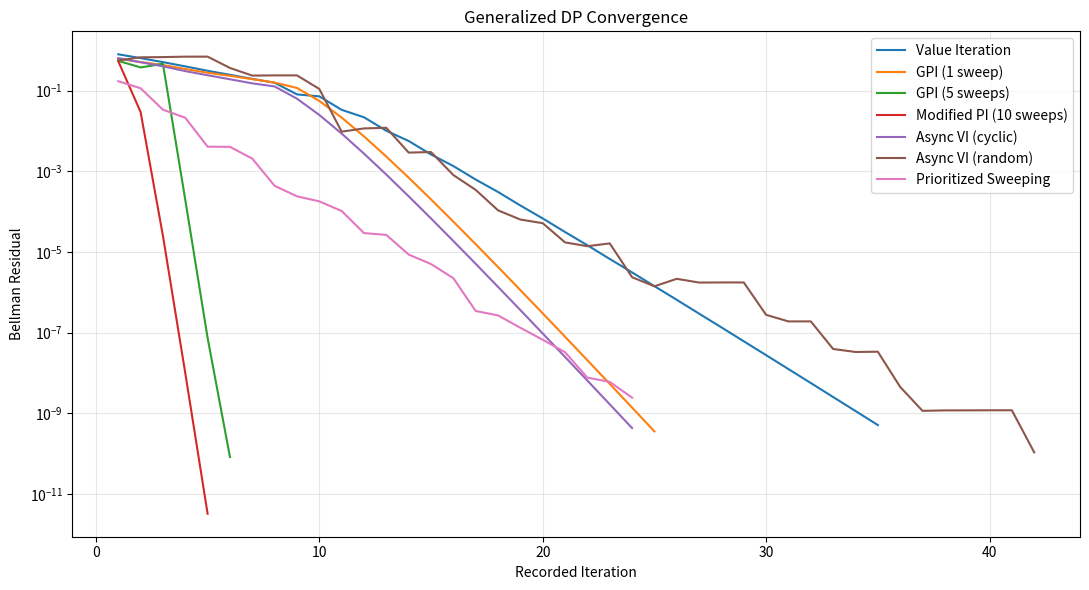
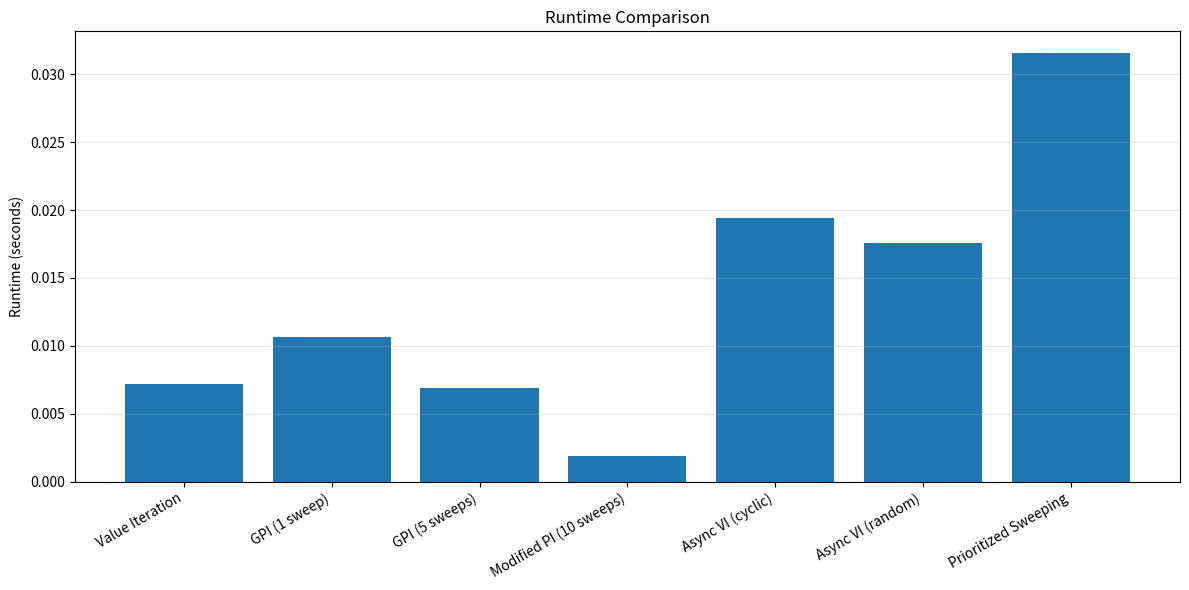
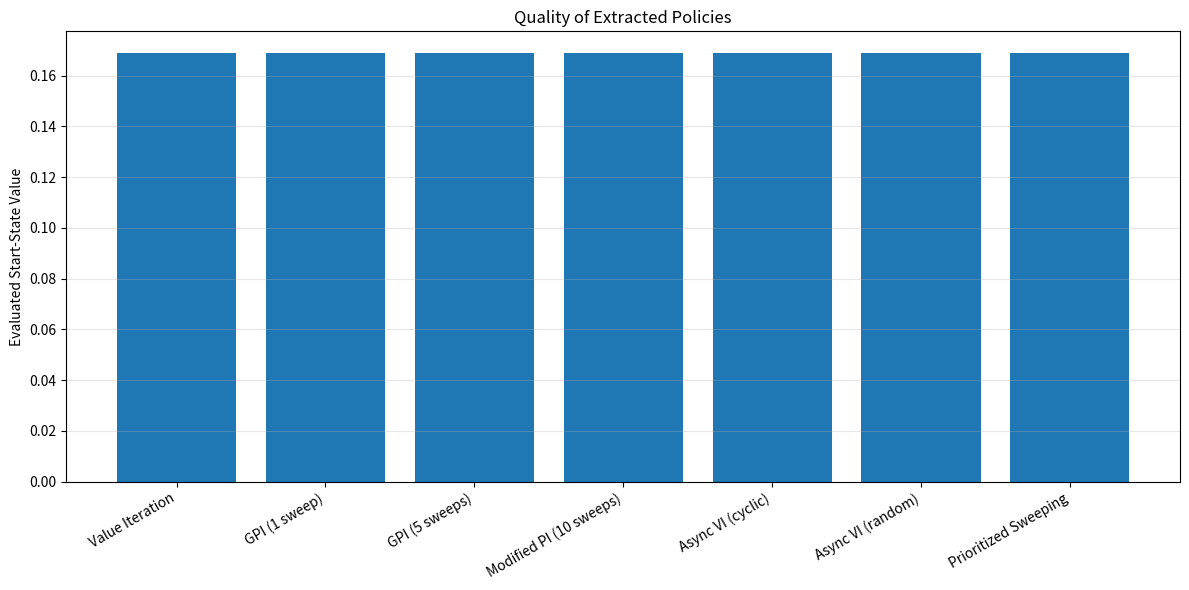
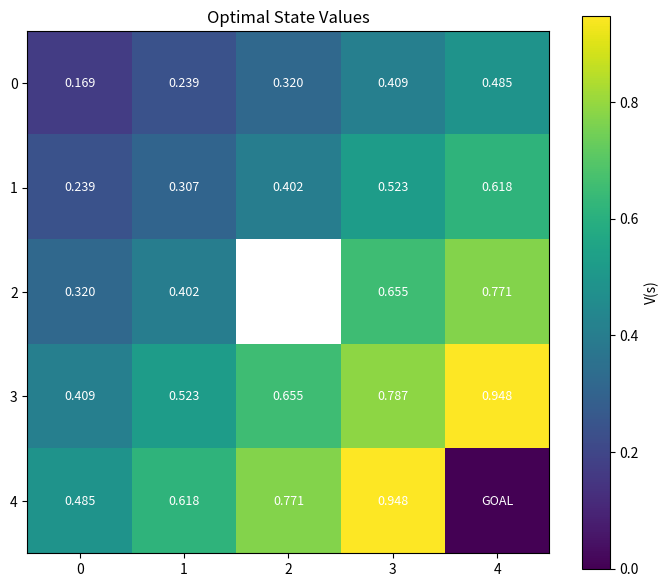

Generate these figures, in order, with matplotlib:

"""
======================================================================
RL COURSE — PHASE 2.5
GENERALIZED POLICY ITERATION AND ASYNCHRONOUS DYNAMIC PROGRAMMING
======================================================================

LESSON ROADMAP
--------------

STEP 1 — Generalized Policy Iteration (GPI)
Purpose:
    Understand how policy evaluation and policy improvement interact.

What you learn:
    Evaluation makes V more accurate for the current policy.
    Improvement makes the policy more greedy with respect to V.

Implementation:
    Alternate partial evaluation and greedy improvement.

STEP 2 — Modified Policy Iteration
Purpose:
    Avoid fully evaluating each intermediate policy.

What you learn:
    A fixed number of evaluation sweeps can be sufficient
    before improving a policy.

Implementation:
    Implement modified policy iteration with configurable
    evaluation sweeps.

STEP 3 — Asynchronous Policy Evaluation
Purpose:
    Update states in a flexible order rather than synchronously.

What you learn:
    States do not have to be updated simultaneously.
    Frequently visited or important states can be updated first.

Implementation:
    Implement in-place Gauss-Seidel-style policy evaluation.

STEP 4 — Asynchronous Value Iteration
Purpose:
    Update selected states instead of sweeping the entire MDP.

What you learn:
    An update schedule can influence convergence speed.
    All relevant states must continue receiving sufficient updates.

Implementation:
    Implement cyclic and randomized state update schedules.

STEP 5 — Prioritized Sweeping
Purpose:
    Focus computation on states with large Bellman errors.

What you learn:
    A large Bellman residual indicates that a state value
    is inconsistent with its Bellman backup.

Implementation:
    Maintain a priority queue and update states with large residuals.

STEP 6 — Algorithm Comparison
Purpose:
    Compare convergence and computational work.

What you learn:
    Different update schedules can reach the same solution
    with different amounts of computation.

Implementation:
    Compare synchronous VI, asynchronous VI, GPI,
    modified PI, and prioritized sweeping.

STEP 7 — Numerical Verification
Purpose:
    Verify algorithm correctness.

What you learn:
    Different valid DP update schedules should converge
    to the same optimal values for a finite discounted MDP.

Implementation:
    Unit tests compare values, policies, and Bellman residuals.

STEP 8 — Visualization
Purpose:
    Observe convergence and state-update behavior.

What you learn:
    Understand why selective updates can be useful.

Implementation:
    All visualization functions are included and called
    directly from main().

----------------------------------------------------------------------
THEORY AND MATHEMATICAL FOUNDATION
----------------------------------------------------------------------

1. GENERALIZED POLICY ITERATION

Two processes interact:

    Policy Evaluation:
        V -> V_pi

    Policy Improvement:
        pi -> greedy(V)

GPI does not require either process to finish completely
before the other begins.

2. BELLMAN EXPECTATION OPERATOR

    T_pi V(s) =
        sum_a pi(a|s) sum_s' P(s'|s,a)
        [R(s,a,s') + gamma V(s')]

3. BELLMAN OPTIMALITY OPERATOR

    T* V(s) =
        max_a sum_s' P(s'|s,a)
        [R(s,a,s') + gamma V(s')]

4. MODIFIED POLICY ITERATION

    Perform m policy-evaluation sweeps,
    then improve the policy.

    m = 1:
        Similar to Value Iteration when using greedy policies.

    m -> infinity:
        Approaches fully evaluated Policy Iteration.

5. ASYNCHRONOUS UPDATES

    Update selected states in-place:

        V(s) <- T_pi V(s)

    Other states remain unchanged during that update.

    Under suitable update-coverage conditions and gamma < 1,
    asynchronous dynamic programming converges.

6. PRIORITIZED SWEEPING

    Priority(s) = |T*V(s) - V(s)|

    Update states with the largest residual first.

    When a state's value changes, its predecessors may become
    more important and should be reconsidered.

7. COMPUTATIONAL COMPLEXITY

    Dense transition representation:

        One full Bellman sweep:
            O(S^2 A)

    Sparse transition representation:

        One full sweep:
            O(E A)

    where:
        S = number of states
        A = number of actions
        E = number of nonzero state transitions per action,
            approximately, depending on representation.

    Prioritized sweeping adds queue-management overhead.

    It can save work when only a small subset of states
    has significant Bellman errors.

----------------------------------------------------------------------
DEPENDENCIES
----------------------------------------------------------------------

    pip install numpy matplotlib

RUN
---

    python phase2/generalized_policy_iteration.py

======================================================================
"""

from __future__ import annotations

from dataclasses import dataclass
import heapq
import time

import numpy as np
import matplotlib.pyplot as plt


# ======================================================================
# STEP 1. MDP STRUCTURE
# ======================================================================

@dataclass
class MDP:

    P: np.ndarray
    R: np.ndarray
    terminal: np.ndarray

    rows: int
    cols: int

    goal_state: int
    obstacle_states: tuple

    @property
    def num_states(self):
        return self.rows * self.cols

    @property
    def num_actions(self):
        return self.P.shape[0]


ACTIONS = [
    (-1, 0),
    (0, 1),
    (1, 0),
    (0, -1)
]

ACTION_SYMBOLS = [
    "↑", "→", "↓", "←"
]


# ======================================================================
# STEP 2. BUILD GRIDWORLD
# ======================================================================

def build_gridworld(
    rows=5,
    cols=5,
    intended_probability=0.80,
    step_reward=-0.04,
    goal_reward=1.0
):

    if rows < 2 or cols < 2:
        raise ValueError("Grid dimensions must be at least 2.")

    if not 0 < intended_probability <= 1:
        raise ValueError(
            "intended_probability must be in (0, 1]."
        )

    num_states = rows * cols
    num_actions = 4

    goal = (rows - 1, cols - 1)

    goal_state = (
        goal[0] * cols + goal[1]
    )

    obstacle = (
        rows // 2,
        cols // 2
    )

    if obstacle in ((0, 0), goal):
        obstacle = None

    obstacle_states = ()

    if obstacle is not None:
        obstacle_states = (
            obstacle[0] * cols + obstacle[1],
        )

    terminal = np.zeros(
        num_states,
        dtype=bool
    )

    terminal[goal_state] = True

    for state in obstacle_states:
        terminal[state] = True

    P = np.zeros(
        (num_actions, num_states, num_states)
    )

    R = np.zeros_like(P)

    def move(state, action):

        row, col = divmod(
            state,
            cols
        )

        dr, dc = ACTIONS[action]

        nr = row + dr
        nc = col + dc

        if not (
            0 <= nr < rows
            and 0 <= nc < cols
        ):
            return state

        if obstacle is not None and (nr, nc) == obstacle:
            return state

        return nr * cols + nc

    side_probability = (
        1.0 - intended_probability
    ) / 2.0

    for state in range(num_states):

        if terminal[state]:

            for action in range(num_actions):
                P[action, state, state] = 1.0

            continue

        for action in range(num_actions):

            outcomes = [
                (action, intended_probability),
                ((action - 1) % 4, side_probability),
                ((action + 1) % 4, side_probability)
            ]

            for actual_action, probability in outcomes:

                if probability == 0:
                    continue

                destination = move(
                    state,
                    actual_action
                )

                P[action, state, destination] += probability

                reward = (
                    goal_reward
                    if destination == goal_state
                    else step_reward
                )

                R[action, state, destination] = reward

    return MDP(
        P=P,
        R=R,
        terminal=terminal,
        rows=rows,
        cols=cols,
        goal_state=goal_state,
        obstacle_states=obstacle_states
    )


# ======================================================================
# STEP 3. VALIDATION AND POLICY UTILITIES
# ======================================================================

def validate_mdp(mdp):

    assert mdp.P.shape == (
        mdp.num_actions,
        mdp.num_states,
        mdp.num_states
    )

    assert mdp.R.shape == mdp.P.shape

    assert np.all(mdp.P >= 0)

    assert np.allclose(
        mdp.P.sum(axis=2),
        1.0
    )


def uniform_policy(mdp):

    return np.full(
        (mdp.num_states, mdp.num_actions),
        1.0 / mdp.num_actions
    )


def validate_policy(mdp, policy):

    assert policy.shape == (
        mdp.num_states,
        mdp.num_actions
    )

    assert np.all(policy >= -1e-12)

    assert np.allclose(
        policy.sum(axis=1),
        1.0
    )


# ======================================================================
# STEP 4. POLICY MODEL
# ======================================================================

def build_policy_model(
    mdp,
    policy
):

    validate_policy(
        mdp,
        policy
    )

    # P_pi shape: (states, next_states)
    P_pi = np.einsum(
        "sa,asn->sn",
        policy,
        mdp.P
    )

    # First shape: (actions, states)
    # Transposed shape: (states, actions)
    expected_rewards = np.sum(
        mdp.P * mdp.R,
        axis=2
    ).T

    r_pi = np.sum(
        policy * expected_rewards,
        axis=1
    )

    P_pi[mdp.terminal] = 0.0
    r_pi[mdp.terminal] = 0.0

    return P_pi, r_pi


# ======================================================================
# STEP 5. BELLMAN OPERATORS
# ======================================================================

def policy_backup(
    mdp,
    state,
    values,
    policy,
    gamma
):

    if mdp.terminal[state]:
        return 0.0

    expected_rewards = np.sum(
        mdp.P[:, state, :]
        * mdp.R[:, state, :],
        axis=1
    )

    expected_next_values = (
        mdp.P[:, state, :] @ values
    )

    action_values = (
        expected_rewards
        + gamma * expected_next_values
    )

    return float(
        policy[state] @ action_values
    )


def optimality_backup(
    mdp,
    state,
    values,
    gamma
):

    if mdp.terminal[state]:
        return 0.0

    expected_rewards = np.sum(
        mdp.P[:, state, :]
        * mdp.R[:, state, :],
        axis=1
    )

    expected_next_values = (
        mdp.P[:, state, :] @ values
    )

    action_values = (
        expected_rewards
        + gamma * expected_next_values
    )

    return float(
        np.max(action_values)
    )


def calculate_q_values(
    mdp,
    values,
    gamma
):

    q_values = np.einsum(
        "asn,asn->sa",
        mdp.P,
        mdp.R + gamma * values[None, None, :]
    )

    q_values[mdp.terminal] = 0.0

    return q_values


def greedy_policy(
    mdp,
    q_values,
    tolerance=1e-10
):

    policy = np.zeros_like(q_values)

    for state in range(mdp.num_states):

        if mdp.terminal[state]:

            policy[state] = (
                1.0 / mdp.num_actions
            )

            continue

        best = np.max(
            q_values[state]
        )

        selected = np.flatnonzero(
            np.abs(
                q_values[state] - best
            ) <= tolerance
        )

        policy[state, selected] = (
            1.0 / len(selected)
        )

    return policy


def policy_from_values(
    mdp,
    values,
    gamma
):

    q_values = calculate_q_values(
        mdp,
        values,
        gamma
    )

    return greedy_policy(
        mdp,
        q_values
    )


# ======================================================================
# STEP 6. EXACT POLICY EVALUATION
# ======================================================================

def evaluate_policy_exact(
    mdp,
    policy,
    gamma
):

    P_pi, r_pi = build_policy_model(
        mdp,
        policy
    )

    nonterminal = np.flatnonzero(
        ~mdp.terminal
    )

    values = np.zeros(
        mdp.num_states
    )

    if len(nonterminal) == 0:
        return values

    P_reduced = P_pi[
        np.ix_(nonterminal, nonterminal)
    ]

    system = (
        np.eye(len(nonterminal))
        - gamma * P_reduced
    )

    values[nonterminal] = np.linalg.solve(
        system,
        r_pi[nonterminal]
    )

    return values


# ======================================================================
# STEP 7. STANDARD VALUE ITERATION
# ======================================================================

def value_iteration(
    mdp,
    gamma=0.90,
    theta=1e-10,
    max_sweeps=100000
):

    values = np.zeros(
        mdp.num_states
    )

    history = []

    for sweep in range(
        1,
        max_sweeps + 1
    ):

        old_values = values.copy()

        new_values = np.zeros_like(values)

        for state in range(mdp.num_states):

            new_values[state] = optimality_backup(
                mdp,
                state,
                old_values,
                gamma
            )

        delta = float(
            np.max(
                np.abs(new_values - old_values)
            )
        )

        history.append(delta)

        values = new_values

        if delta < theta:

            policy = policy_from_values(
                mdp,
                values,
                gamma
            )

            return {
                "values": values,
                "policy": policy,
                "history": history,
                "sweeps": sweep,
                "converged": True
            }

    return {
        "values": values,
        "policy": policy_from_values(
            mdp,
            values,
            gamma
        ),
        "history": history,
        "sweeps": max_sweeps,
        "converged": False
    }


# ======================================================================
# STEP 8. GENERALIZED POLICY ITERATION
# ======================================================================

def generalized_policy_iteration(
    mdp,
    gamma=0.90,
    theta=1e-10,
    evaluation_sweeps=1,
    max_iterations=100000
):
    """
    GPI alternates:

        Partial policy evaluation.
        Greedy policy improvement.

    Unlike standard PI, policy evaluation is intentionally
    incomplete.

    The value function is updated in-place using the
    current policy's Bellman expectation operator.

    After each evaluation block, the policy is improved
    greedily with respect to the current value estimate.
    """

    if evaluation_sweeps < 1:
        raise ValueError(
            "evaluation_sweeps must be >= 1."
        )

    values = np.zeros(
        mdp.num_states
    )

    policy = uniform_policy(mdp)

    history = []

    total_evaluation_updates = 0
    total_policy_updates = 0

    for iteration in range(
        1,
        max_iterations + 1
    ):

        # ----------------------------------------------------------
        # A. Partial policy evaluation.
        # ----------------------------------------------------------

        for _ in range(evaluation_sweeps):

            old_values = values.copy()

            for state in range(mdp.num_states):

                values[state] = policy_backup(
                    mdp,
                    state,
                    values,
                    policy,
                    gamma
                )

            total_evaluation_updates += (
                mdp.num_states
            )

        # ----------------------------------------------------------
        # B. Policy improvement.
        # ----------------------------------------------------------

        q_values = calculate_q_values(
            mdp,
            values,
            gamma
        )

        improved_policy = greedy_policy(
            mdp,
            q_values
        )

        policy_change = np.max(
            np.abs(
                improved_policy - policy
            )
        )

        policy = improved_policy

        total_policy_updates += (
            mdp.num_states
        )

        # ----------------------------------------------------------
        # C. Measure optimality residual.
        # ----------------------------------------------------------

        backup_values = np.array([
            optimality_backup(
                mdp,
                state,
                values,
                gamma
            )
            for state in range(mdp.num_states)
        ])

        residual = np.max(
            np.abs(backup_values - values)
        )

        history.append({
            "residual": float(residual),
            "policy_change": float(policy_change),
            "start_value": float(values[0])
        })

        if residual < theta:

            # A final greedy policy is returned.
            policy = policy_from_values(
                mdp,
                values,
                gamma
            )

            return {
                "values": values,
                "policy": policy,
                "history": history,
                "iterations": iteration,
                "evaluation_updates": total_evaluation_updates,
                "policy_updates": total_policy_updates,
                "converged": True
            }

    return {
        "values": values,
        "policy": policy,
        "history": history,
        "iterations": max_iterations,
        "evaluation_updates": total_evaluation_updates,
        "policy_updates": total_policy_updates,
        "converged": False
    }


# ======================================================================
# STEP 9. MODIFIED POLICY ITERATION
# ======================================================================

def modified_policy_iteration(
    mdp,
    gamma=0.90,
    theta=1e-10,
    evaluation_sweeps=5,
    max_iterations=100000
):
    """
    Modified Policy Iteration:

        Repeat:
            1. Perform m policy-evaluation sweeps.
            2. Improve the policy greedily.

    The number of evaluation sweeps controls the algorithm.

        m = 1:
            Closely related to Value Iteration.

        Larger m:
            More complete policy evaluation.

        Very large m:
            Approaches conventional Policy Iteration.

    This implementation uses synchronous evaluation sweeps.
    """

    if evaluation_sweeps < 1:
        raise ValueError(
            "evaluation_sweeps must be >= 1."
        )

    values = np.zeros(
        mdp.num_states
    )

    policy = uniform_policy(mdp)

    history = []

    total_evaluation_updates = 0

    for iteration in range(
        1,
        max_iterations + 1
    ):

        P_pi, r_pi = build_policy_model(
            mdp,
            policy
        )

        # ----------------------------------------------------------
        # A. Perform m synchronous evaluation sweeps.
        # ----------------------------------------------------------

        for _ in range(evaluation_sweeps):

            new_values = (
                r_pi
                + gamma * P_pi @ values
            )

            new_values[mdp.terminal] = 0.0

            values = new_values

            total_evaluation_updates += (
                mdp.num_states
            )

        # ----------------------------------------------------------
        # B. Improve policy.
        # ----------------------------------------------------------

        q_values = calculate_q_values(
            mdp,
            values,
            gamma
        )

        policy = greedy_policy(
            mdp,
            q_values
        )

        # ----------------------------------------------------------
        # C. Optimality residual.
        # ----------------------------------------------------------

        backup_values = np.array([
            optimality_backup(
                mdp,
                state,
                values,
                gamma
            )
            for state in range(mdp.num_states)
        ])

        residual = np.max(
            np.abs(backup_values - values)
        )

        history.append(
            float(residual)
        )

        if residual < theta:

            return {
                "values": values,
                "policy": policy,
                "history": history,
                "iterations": iteration,
                "evaluation_updates": total_evaluation_updates,
                "converged": True
            }

    return {
        "values": values,
        "policy": policy,
        "history": history,
        "iterations": max_iterations,
        "evaluation_updates": total_evaluation_updates,
        "converged": False
    }


# ======================================================================
# STEP 10. ASYNCHRONOUS POLICY EVALUATION
# ======================================================================

def asynchronous_policy_evaluation(
    mdp,
    policy,
    gamma=0.90,
    theta=1e-10,
    max_updates=100000,
    schedule="cyclic"
):
    """
    In-place policy evaluation.

    Unlike synchronous evaluation:

        All states are not updated from the same old value vector.

    A state is updated immediately, so later states may use
    its newly updated value.

    This is similar to Gauss-Seidel iteration.

    Supported schedules:

        cyclic:
            Update states in numerical order.

        random:
            Select a nonterminal state randomly.

    Terminal states remain zero.
    """

    P_pi, r_pi = build_policy_model(
        mdp,
        policy
    )

    values = np.zeros(
        mdp.num_states
    )

    active_states = np.flatnonzero(
        ~mdp.terminal
    )

    if len(active_states) == 0:

        return {
            "values": values,
            "history": [],
            "updates": 0,
            "converged": True
        }

    rng = np.random.default_rng(42)

    history = []

    for update in range(
        1,
        max_updates + 1
    ):

        if schedule == "cyclic":

            state = active_states[
                (update - 1) % len(active_states)
            ]

        elif schedule == "random":

            state = int(
                rng.choice(active_states)
            )

        else:

            raise ValueError(
                "schedule must be cyclic or random."
            )

        old_value = values[state]

        values[state] = (
            r_pi[state]
            + gamma * P_pi[state] @ values
        )

        change = abs(
            values[state] - old_value
        )

        # Check a full Bellman residual periodically.
        if update % len(active_states) == 0:

            residual = 0.0

            for s in active_states:

                backup = (
                    r_pi[s]
                    + gamma * P_pi[s] @ values
                )

                residual = max(
                    residual,
                    abs(backup - values[s])
                )

            history.append(
                float(residual)
            )

            if residual < theta:

                return {
                    "values": values,
                    "history": history,
                    "updates": update,
                    "converged": True
                }

    return {
        "values": values,
        "history": history,
        "updates": max_updates,
        "converged": False
    }


# ======================================================================
# STEP 11. ASYNCHRONOUS VALUE ITERATION
# ======================================================================

def asynchronous_value_iteration(
    mdp,
    gamma=0.90,
    theta=1e-10,
    max_updates=100000,
    schedule="cyclic"
):
    """
    Update one selected state at a time:

        V(s) <- T*V(s)

    The update is in-place.

    Cyclic and randomized schedules are supported.

    For cyclic scheduling, every nonterminal state is updated
    once per cycle.

    The stopping condition uses the full Bellman optimality
    residual, not merely the last single-state update.
    """

    values = np.zeros(
        mdp.num_states
    )

    active_states = np.flatnonzero(
        ~mdp.terminal
    )

    if len(active_states) == 0:

        return {
            "values": values,
            "policy": uniform_policy(mdp),
            "history": [],
            "updates": 0,
            "converged": True
        }

    rng = np.random.default_rng(42)

    history = []

    for update in range(
        1,
        max_updates + 1
    ):

        if schedule == "cyclic":

            state = active_states[
                (update - 1) % len(active_states)
            ]

        elif schedule == "random":

            state = int(
                rng.choice(active_states)
            )

        else:

            raise ValueError(
                "schedule must be cyclic or random."
            )

        values[state] = optimality_backup(
            mdp,
            state,
            values,
            gamma
        )

        if update % len(active_states) == 0:

            residual = max(
                abs(
                    optimality_backup(
                        mdp,
                        s,
                        values,
                        gamma
                    ) - values[s]
                )
                for s in active_states
            )

            history.append(
                float(residual)
            )

            if residual < theta:

                policy = policy_from_values(
                    mdp,
                    values,
                    gamma
                )

                return {
                    "values": values,
                    "policy": policy,
                    "history": history,
                    "updates": update,
                    "converged": True
                }

    return {
        "values": values,
        "policy": policy_from_values(
            mdp,
            values,
            gamma
        ),
        "history": history,
        "updates": max_updates,
        "converged": False
    }


# ======================================================================
# STEP 12. PRIORITIZED SWEEPING
# ======================================================================

def build_predecessors(mdp):
    """
    predecessors[s] contains all states that can transition
    to state s with nonzero probability under at least one action.
    """

    predecessors = [
        set()
        for _ in range(mdp.num_states)
    ]

    for state in range(mdp.num_states):

        if mdp.terminal[state]:
            continue

        for action in range(mdp.num_actions):

            next_states = np.flatnonzero(
                mdp.P[action, state] > 0
            )

            for next_state in next_states:

                predecessors[next_state].add(
                    state
                )

    return predecessors


def prioritized_sweeping(
    mdp,
    gamma=0.90,
    theta=1e-10,
    max_updates=100000
):
    """
    Prioritized Sweeping:

        1. Calculate each state's Bellman optimality residual.
        2. Insert high-residual states into a max-priority queue.
        3. Update the highest-priority state.
        4. Recalculate priorities of its predecessors.
        5. Repeat.

    Python heapq is a min-heap, so priorities are stored
    as negative residual magnitudes.

    A version counter prevents stale queue entries from
    being processed.

    This is a simple tabular implementation. It is not an
    optimized sparse production implementation.
    """

    values = np.zeros(
        mdp.num_states
    )

    predecessors = build_predecessors(
        mdp
    )

    heap = []

    versions = np.zeros(
        mdp.num_states,
        dtype=int
    )

    def residual(state):

        return abs(
            optimality_backup(
                mdp,
                state,
                values,
                gamma
            ) - values[state]
        )

    # --------------------------------------------------------------
    # A. Initialize queue.
    # --------------------------------------------------------------

    for state in range(mdp.num_states):

        if mdp.terminal[state]:
            continue

        priority = residual(state)

        if priority > theta:

            versions[state] += 1

            heapq.heappush(
                heap,
                (
                    -priority,
                    int(versions[state]),
                    state
                )
            )

    history = []

    updates = 0

    # --------------------------------------------------------------
    # B. Repeated prioritized updates.
    # --------------------------------------------------------------

    while heap and updates < max_updates:

        negative_priority, version, state = heapq.heappop(
            heap
        )

        if version != versions[state]:
            continue

        current_priority = residual(state)

        if current_priority <= theta:
            continue

        # Update selected state.
        values[state] = optimality_backup(
            mdp,
            state,
            values,
            gamma
        )

        updates += 1

        # Recalculate priorities of predecessor states.
        for predecessor in predecessors[state]:

            if mdp.terminal[predecessor]:
                continue

            priority = residual(
                predecessor
            )

            if priority > theta:

                versions[predecessor] += 1

                heapq.heappush(
                    heap,
                    (
                        -priority,
                        int(versions[predecessor]),
                        predecessor
                    )
                )

        # Periodically evaluate the global residual.
        if updates % 20 == 0:

            global_residual = max(
                (
                    residual(s)
                    for s in range(mdp.num_states)
                    if not mdp.terminal[s]
                ),
                default=0.0
            )

            history.append(
                float(global_residual)
            )

            if global_residual <= theta:
                break

    # Final global residual verification.
    final_residual = max(
        (
            residual(s)
            for s in range(mdp.num_states)
            if not mdp.terminal[s]
        ),
        default=0.0
    )

    policy = policy_from_values(
        mdp,
        values,
        gamma
    )

    return {
        "values": values,
        "policy": policy,
        "history": history,
        "updates": updates,
        "final_residual": float(final_residual),
        "converged": final_residual <= theta
    }


# ======================================================================
# STEP 13. ALGORITHM PERFORMANCE
# ======================================================================

def timed_run(
    function,
    *args,
    **kwargs
):

    start = time.perf_counter()

    result = function(
        *args,
        **kwargs
    )

    result["runtime_seconds"] = (
        time.perf_counter() - start
    )

    return result


def compare_gpi_variants(
    mdp,
    gamma=0.90,
    theta=1e-9
):

    results = {}

    results["Value Iteration"] = timed_run(
        value_iteration,
        mdp,
        gamma,
        theta
    )

    results["GPI (1 sweep)"] = timed_run(
        generalized_policy_iteration,
        mdp,
        gamma,
        theta,
        evaluation_sweeps=1
    )

    results["GPI (5 sweeps)"] = timed_run(
        generalized_policy_iteration,
        mdp,
        gamma,
        theta,
        evaluation_sweeps=5
    )

    results["Modified PI (10 sweeps)"] = timed_run(
        modified_policy_iteration,
        mdp,
        gamma,
        theta,
        evaluation_sweeps=10
    )

    results["Async VI (cyclic)"] = timed_run(
        asynchronous_value_iteration,
        mdp,
        gamma,
        theta,
        schedule="cyclic"
    )

    results["Async VI (random)"] = timed_run(
        asynchronous_value_iteration,
        mdp,
        gamma,
        theta,
        schedule="random"
    )

    results["Prioritized Sweeping"] = timed_run(
        prioritized_sweeping,
        mdp,
        gamma,
        theta
    )

    # Independently evaluate each extracted policy.
    for name, result in results.items():

        if "policy" in result:

            result["evaluated_policy_values"] = (
                evaluate_policy_exact(
                    mdp,
                    result["policy"],
                    gamma
                )
            )

            result["evaluated_start_value"] = float(
                result["evaluated_policy_values"][0]
            )

    return results


def print_algorithm_comparison(results):

    print("\nGENERALIZED DP ALGORITHM COMPARISON")
    print("=" * 105)

    print(
        f"{'Algorithm':<28}"
        f"{'Converged':>12}"
        f"{'Iterations':>12}"
        f"{'Runtime':>13}"
        f"{'Start Value':>15}"
        f"{'Residual':>15}"
    )

    print("-" * 105)

    for name, result in results.items():

        if "sweeps" in result:
            iterations = result["sweeps"]

        elif "updates" in result:
            iterations = result["updates"]

        else:
            iterations = result["iterations"]

        if "final_residual" in result:

            final_residual = result["final_residual"]

        elif "history" in result and result["history"]:

            last = result["history"][-1]

            if isinstance(last, dict):
                final_residual = last["residual"]
            else:
                final_residual = last

        else:
            final_residual = float("nan")

        start_value = result.get(
            "evaluated_start_value",
            result["values"][0]
        )

        print(
            f"{name:<28}"
            f"{str(result['converged']):>12}"
            f"{iterations:>12}"
            f"{result['runtime_seconds']:>13.6f}"
            f"{start_value:>15.7f}"
            f"{final_residual:>15.3e}"
        )

    print("=" * 105)


# ======================================================================
# STEP 14. VISUALIZATION
# ======================================================================

def visualize_convergence(results):

    plt.figure(figsize=(11, 6))

    for name, result in results.items():

        history = result.get(
            "history",
            []
        )

        if not history:
            continue

        if isinstance(history[0], dict):

            residuals = [
                item["residual"]
                for item in history
            ]

        else:

            residuals = history

        if not residuals:
            continue

        plt.plot(
            range(1, len(residuals) + 1),
            np.maximum(residuals, 1e-16),
            label=name
        )

    plt.yscale("log")

    plt.xlabel("Recorded Iteration")
    plt.ylabel("Bellman Residual")

    plt.title("Generalized DP Convergence")

    plt.grid(True, alpha=0.3)
    plt.legend()

    plt.tight_layout()


def visualize_runtime(results):

    names = list(results.keys())

    runtimes = [
        results[name]["runtime_seconds"]
        for name in names
    ]

    plt.figure(figsize=(12, 6))

    plt.bar(
        names,
        runtimes
    )

    plt.ylabel("Runtime (seconds)")
    plt.title("Runtime Comparison")

    plt.xticks(
        rotation=30,
        ha="right"
    )

    plt.grid(
        axis="y",
        alpha=0.3
    )

    plt.tight_layout()


def visualize_start_values(results):

    names = list(results.keys())

    values = [
        results[name]["evaluated_start_value"]
        for name in names
    ]

    plt.figure(figsize=(12, 6))

    plt.bar(
        names,
        values
    )

    plt.ylabel("Evaluated Start-State Value")
    plt.title("Quality of Extracted Policies")

    plt.xticks(
        rotation=30,
        ha="right"
    )

    plt.grid(
        axis="y",
        alpha=0.3
    )

    plt.tight_layout()


def visualize_policy(
    mdp,
    policy,
    title
):

    fig, ax = plt.subplots(
        figsize=(7, 6)
    )

    ax.set_xlim(
        -0.5,
        mdp.cols - 0.5
    )

    ax.set_ylim(
        mdp.rows - 0.5,
        -0.5
    )

    ax.set_xticks(
        range(mdp.cols)
    )

    ax.set_yticks(
        range(mdp.rows)
    )

    ax.set_xticks(
        np.arange(-0.5, mdp.cols, 1),
        minor=True
    )

    ax.set_yticks(
        np.arange(-0.5, mdp.rows, 1),
        minor=True
    )

    ax.grid(
        which="minor",
        linewidth=1.5
    )

    for row in range(mdp.rows):

        for col in range(mdp.cols):

            state = row * mdp.cols + col

            if state in mdp.obstacle_states:

                label = "WALL"

            elif state == mdp.goal_state:

                label = "GOAL"

            else:

                selected = np.flatnonzero(
                    policy[state] > 1e-8
                )

                label = "\n".join(
                    ACTION_SYMBOLS[a]
                    for a in selected
                )

            ax.text(
                col,
                row,
                label,
                ha="center",
                va="center",
                fontsize=13
            )

    ax.set_title(title)

    plt.tight_layout()


def visualize_value_grid(
    mdp,
    values,
    title
):

    grid = values.reshape(
        mdp.rows,
        mdp.cols
    ).copy()

    for state in mdp.obstacle_states:

        row, col = divmod(
            state,
            mdp.cols
        )

        grid[row, col] = np.nan

    fig, ax = plt.subplots(
        figsize=(7, 6)
    )

    image = ax.imshow(
        grid,
        cmap="viridis"
    )

    fig.colorbar(
        image,
        ax=ax,
        label="V(s)"
    )

    for row in range(mdp.rows):

        for col in range(mdp.cols):

            state = row * mdp.cols + col

            if state in mdp.obstacle_states:
                label = "WALL"

            elif state == mdp.goal_state:
                label = "GOAL"

            else:
                label = f"{values[state]:.3f}"

            ax.text(
                col,
                row,
                label,
                ha="center",
                va="center",
                color="white",
                fontsize=9
            )

    ax.set_title(title)

    plt.tight_layout()


# ======================================================================
# STEP 15. UNIT TESTS
# ======================================================================

def run_tests():

    mdp = build_gridworld(
        rows=4,
        cols=4
    )

    gamma = 0.90

    validate_mdp(mdp)

    # TEST 1: Policy model dimensions.
    policy = uniform_policy(mdp)

    P_pi, r_pi = build_policy_model(
        mdp,
        policy
    )

    assert P_pi.shape == (
        mdp.num_states,
        mdp.num_states
    )

    assert r_pi.shape == (
        mdp.num_states,
    )

    print("[PASS] Policy model dimensions")

    # TEST 2: Transition probabilities.
    assert np.allclose(
        P_pi.sum(axis=1)[~mdp.terminal],
        1.0
    )

    print("[PASS] Policy transition probabilities")

    # TEST 3: Exact policy evaluation.
    exact_values = evaluate_policy_exact(
        mdp,
        policy,
        gamma
    )

    assert np.all(
        np.isfinite(exact_values)
    )

    print("[PASS] Exact policy evaluation")

    # TEST 4: Standard Value Iteration.
    vi = value_iteration(
        mdp,
        gamma
    )

    assert vi["converged"]

    print("[PASS] Value Iteration")

    # TEST 5: GPI.
    gpi = generalized_policy_iteration(
        mdp,
        gamma,
        evaluation_sweeps=1
    )

    assert gpi["converged"]

    print("[PASS] Generalized Policy Iteration")

    # TEST 6: Modified Policy Iteration.
    mpi = modified_policy_iteration(
        mdp,
        gamma,
        evaluation_sweeps=5
    )

    assert mpi["converged"]

    print("[PASS] Modified Policy Iteration")

    # TEST 7: Asynchronous policy evaluation.
    async_eval = asynchronous_policy_evaluation(
        mdp,
        policy,
        gamma,
        schedule="cyclic"
    )

    assert async_eval["converged"]

    assert np.allclose(
        async_eval["values"],
        exact_values,
        atol=1e-8
    )

    print("[PASS] Asynchronous policy evaluation")

    # TEST 8: Asynchronous VI, cyclic.
    async_vi = asynchronous_value_iteration(
        mdp,
        gamma,
        schedule="cyclic"
    )

    assert async_vi["converged"]

    print("[PASS] Asynchronous Value Iteration — cyclic")

    # TEST 9: Asynchronous VI, random.
    random_vi = asynchronous_value_iteration(
        mdp,
        gamma,
        schedule="random"
    )

    assert random_vi["converged"]

    print("[PASS] Asynchronous Value Iteration — random")

    # TEST 10: Prioritized Sweeping.
    prioritized = prioritized_sweeping(
        mdp,
        gamma
    )

    assert prioritized["converged"]

    print("[PASS] Prioritized Sweeping")

    # TEST 11: GPI and VI values.
    assert np.allclose(
        gpi["values"],
        vi["values"],
        atol=1e-7
    )

    print("[PASS] GPI and VI values agree")

    # TEST 12: Modified PI and VI values.
    assert np.allclose(
        mpi["values"],
        vi["values"],
        atol=1e-7
    )

    print("[PASS] Modified PI and VI values agree")

    # TEST 13: Asynchronous VI and VI values.
    assert np.allclose(
        async_vi["values"],
        vi["values"],
        atol=1e-7
    )

    print("[PASS] Asynchronous VI and VI values agree")

    # TEST 14: Random asynchronous VI and VI values.
    assert np.allclose(
        random_vi["values"],
        vi["values"],
        atol=1e-7
    )

    print("[PASS] Random asynchronous VI and VI values agree")

    # TEST 15: Prioritized Sweeping and VI values.
    assert np.allclose(
        prioritized["values"],
        vi["values"],
        atol=1e-7
    )

    print("[PASS] Prioritized Sweeping and VI values agree")

    # TEST 16: Bellman residual.
    residual = max(
        abs(
            optimality_backup(
                mdp,
                state,
                vi["values"],
                gamma
            ) - vi["values"][state]
        )
        for state in range(mdp.num_states)
    )

    assert residual < 1e-8

    print("[PASS] Bellman optimality residual")

    # TEST 17: Terminal values.
    assert np.allclose(
        vi["values"][mdp.terminal],
        0.0
    )

    print("[PASS] Terminal values")

    # TEST 18: Different MPI evaluation depths.
    mpi_one = modified_policy_iteration(
        mdp,
        gamma,
        evaluation_sweeps=1
    )

    mpi_ten = modified_policy_iteration(
        mdp,
        gamma,
        evaluation_sweeps=10
    )

    assert mpi_one["converged"]
    assert mpi_ten["converged"]

    assert np.allclose(
        mpi_one["values"],
        vi["values"],
        atol=1e-7
    )

    assert np.allclose(
        mpi_ten["values"],
        vi["values"],
        atol=1e-7
    )

    print("[PASS] Modified PI evaluation-depth comparison")

    # TEST 19: Invalid schedule.
    rejected = False

    try:

        asynchronous_value_iteration(
            mdp,
            gamma,
            schedule="invalid"
        )

    except ValueError:
        rejected = True

    assert rejected

    print("[PASS] Invalid asynchronous schedule rejected")

    # TEST 20: Deterministic MDP.
    deterministic_mdp = build_gridworld(
        rows=4,
        cols=4,
        intended_probability=1.0
    )

    deterministic_vi = value_iteration(
        deterministic_mdp,
        gamma
    )

    deterministic_gpi = generalized_policy_iteration(
        deterministic_mdp,
        gamma
    )

    assert np.allclose(
        deterministic_vi["values"],
        deterministic_gpi["values"],
        atol=1e-7
    )

    print("[PASS] Deterministic MDP")

    print("\nAll 20 tests passed.")


# ======================================================================
# STEP 16. MAIN
# ======================================================================

def main():

    print("=" * 75)

    print(
        "PHASE 2.5 — GENERALIZED POLICY ITERATION "
        "AND ASYNCHRONOUS DP"
    )

    print("=" * 75)

    mdp = build_gridworld(
        rows=5,
        cols=5,
        intended_probability=0.80,
        step_reward=-0.04,
        goal_reward=1.0
    )

    gamma = 0.90
    theta = 1e-9

    # --------------------------------------------------------------
    # A. Run all algorithms.
    # --------------------------------------------------------------

    results = compare_gpi_variants(
        mdp,
        gamma,
        theta
    )

    print_algorithm_comparison(
        results
    )

    # --------------------------------------------------------------
    # B. Independent optimal-value reference.
    # --------------------------------------------------------------

    reference = value_iteration(
        mdp,
        gamma,
        theta=1e-12
    )

    print("\nREFERENCE OPTIMAL START VALUE:")
    print(
        f"{reference['values'][0]:.10f}"
    )

    # --------------------------------------------------------------
    # C. Unit tests.
    # --------------------------------------------------------------

    print("\nUNIT TESTS")

    run_tests()

    # --------------------------------------------------------------
    # D. Visualizations.
    # --------------------------------------------------------------

    visualize_convergence(
        results
    )

    visualize_runtime(
        results
    )

    visualize_start_values(
        results
    )

    visualize_policy(
        mdp,
        results["Value Iteration"]["policy"],
        "Optimal Policy — Standard VI"
    )

    visualize_policy(
        mdp,
        results["Prioritized Sweeping"]["policy"],
        "Policy — Prioritized Sweeping"
    )

    visualize_value_grid(
        mdp,
        reference["values"],
        "Optimal State Values"
    )

    plt.show()

    print("\nPhase 2.5 completed successfully.")


if __name__ == "__main__":
    main()
